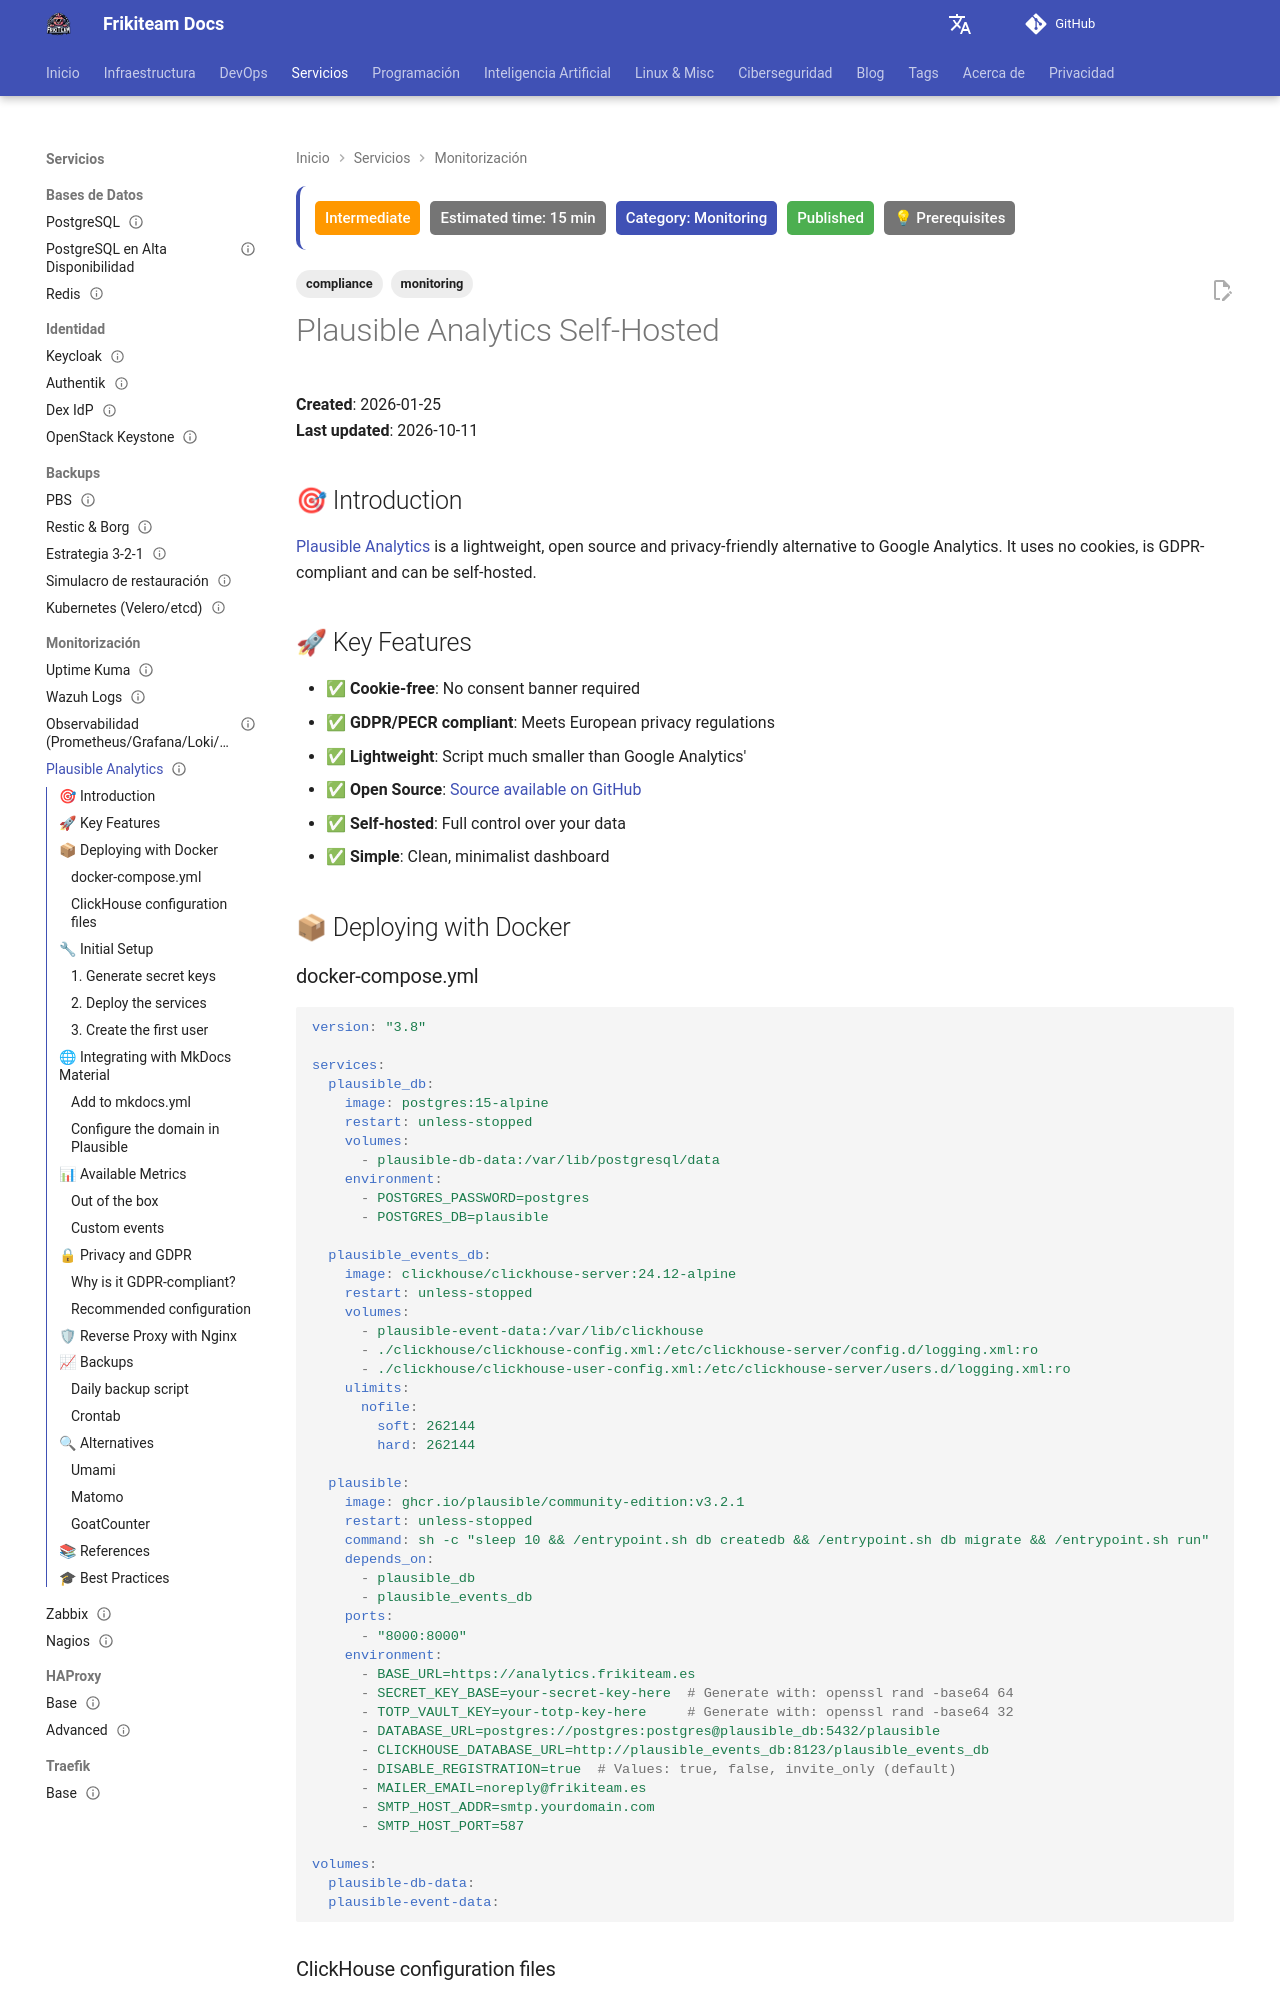

repository: rasty94/Frikiteam-docs · page: en/doc/monitoring/plausible_analytics/index.html · generator: mkdocs

---
title: "Plausible Analytics Self-Hosted"
description: "Complete guide to deploying self-hosted Plausible Analytics: a lightweight, privacy-friendly alternative to Google Analytics"
keywords: "analytics, plausible, privacy, gdpr, self-hosted, docker"
tags: ['monitoring', 'compliance']
updated: 2026-10-11
difficulty: intermediate
estimated_time: 15 min
category: Monitoring
status: published
last_reviewed: 2026-10-11
prerequisites: ["Basic DevOps knowledge"]
reviewers: ["@rasty94"]
contributors: ["@rasty94"]
---

# Plausible Analytics Self-Hosted

**Created**: 2026-01-25  
**Last updated**: 2026-10-11

## 🎯 Introduction

[Plausible Analytics](https://plausible.io/) is a lightweight, open source and privacy-friendly alternative to Google Analytics. It uses no cookies, is GDPR-compliant and can be self-hosted.

## 🚀 Key Features

- ✅ **Cookie-free**: No consent banner required
- ✅ **GDPR/PECR compliant**: Meets European privacy regulations
- ✅ **Lightweight**: Script much smaller than Google Analytics'
- ✅ **Open Source**: [Source available on GitHub](https://github.com/plausible/analytics)
- ✅ **Self-hosted**: Full control over your data
- ✅ **Simple**: Clean, minimalist dashboard

## 📦 Deploying with Docker
